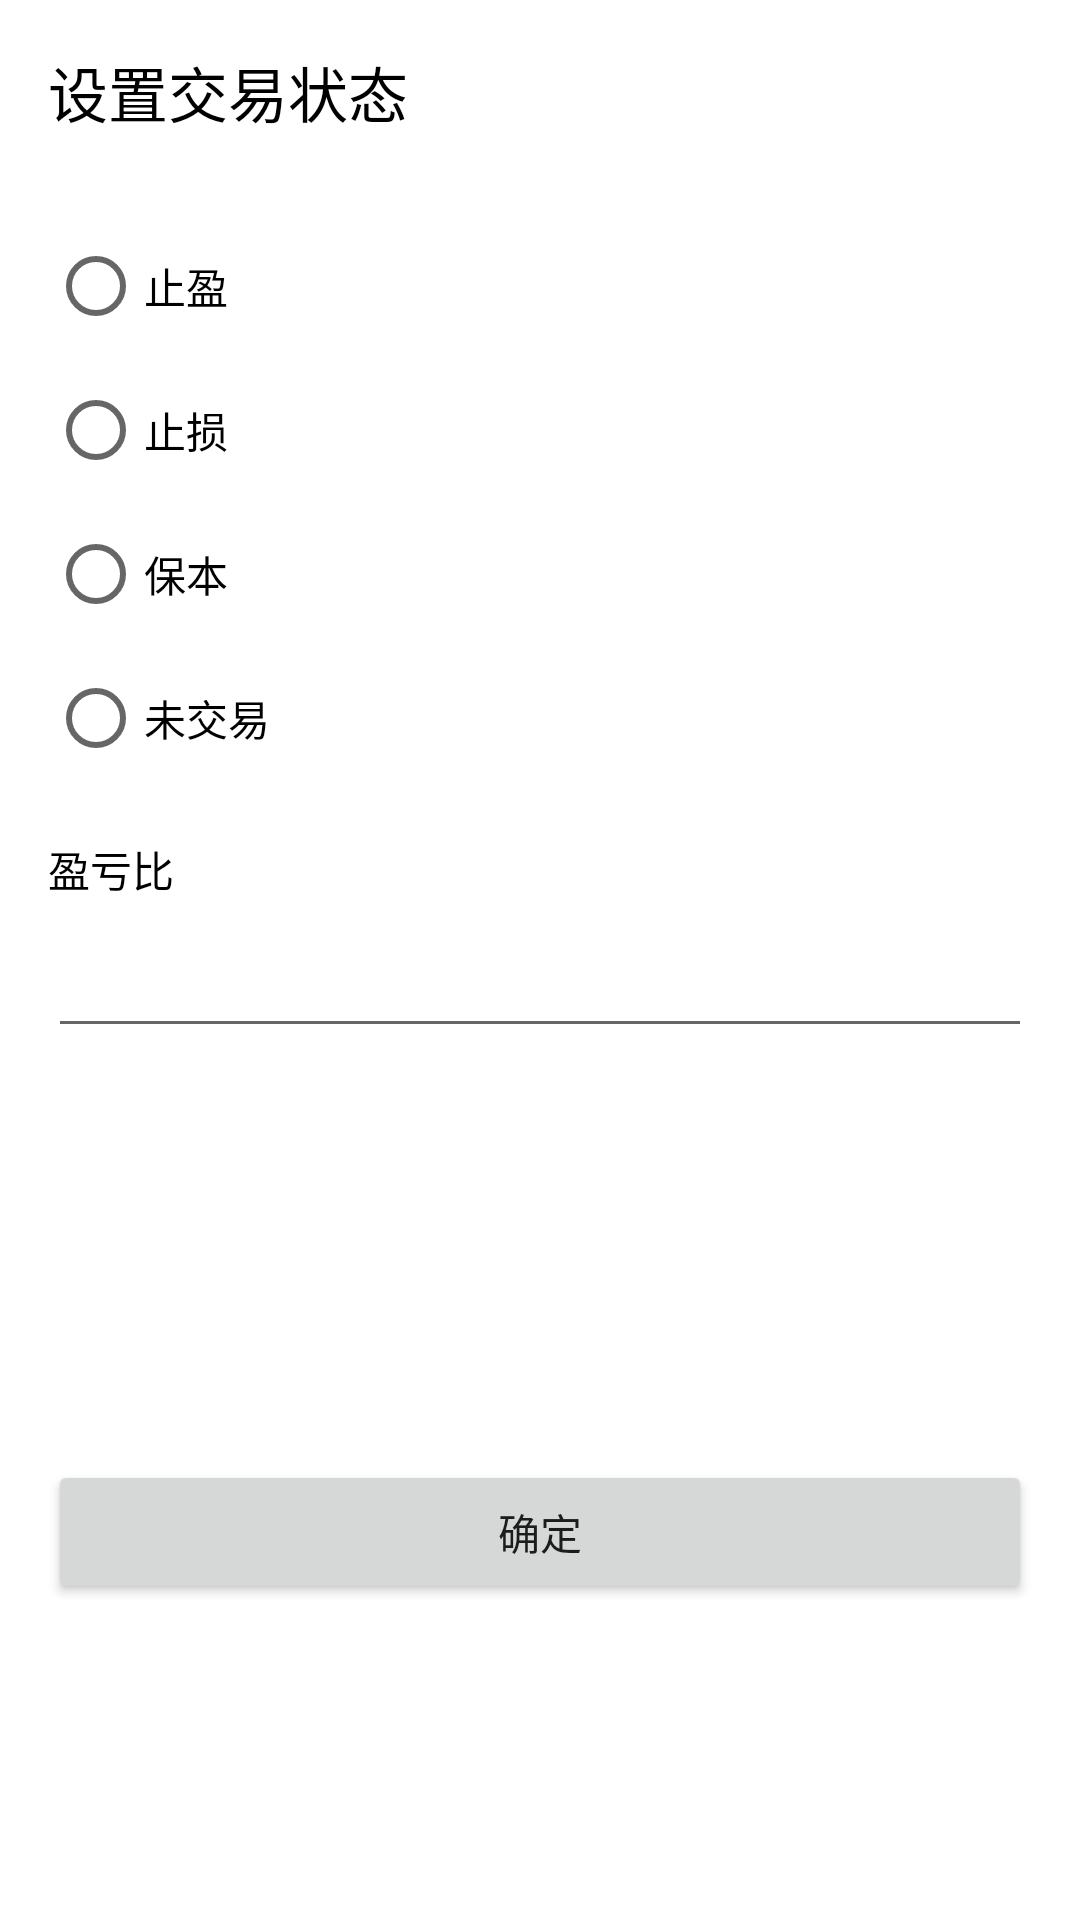

The Android layout XML behind this screen, and the referenced resources:
<!-- AndroidManifest.xml: application theme Theme.Qh_sign -->
<!-- res/layout/bottom_sheet_update_sign_entry.xml -->
<?xml version="1.0" encoding="utf-8"?>
<androidx.constraintlayout.widget.ConstraintLayout xmlns:android="http://schemas.android.com/apk/res/android"
    xmlns:app="http://schemas.android.com/apk/res-auto"
    android:layout_width="match_parent"
    android:layout_height="wrap_content"
    android:background="@color/white"
    android:padding="16dp">

    <TextView
        android:id="@+id/tv_title"
        android:layout_width="match_parent"
        android:layout_height="wrap_content"
        android:text="设置交易状态"
        android:textColor="@color/black"
        android:textSize="20sp"
        app:layout_constraintStart_toStartOf="parent"
        app:layout_constraintTop_toTopOf="parent" />

    <RadioGroup
        android:id="@+id/rg_stats"
        android:layout_width="match_parent"
        android:layout_height="wrap_content"
        android:layout_marginTop="26dp"
        app:layout_constraintStart_toStartOf="parent"
        app:layout_constraintTop_toBottomOf="@id/tv_title">

        <RadioButton
            android:id="@+id/rb_1"
            android:layout_width="match_parent"
            android:layout_height="wrap_content"
            android:textColor="@color/black"
            android:text="止盈" />

        <RadioButton
            android:id="@+id/rb_2"
            android:layout_width="match_parent"
            android:layout_height="wrap_content"
            android:textColor="@color/black"
            android:text="止损" />

        <RadioButton
            android:id="@+id/rb_4"
            android:layout_width="match_parent"
            android:layout_height="wrap_content"
            android:textColor="@color/black"
            android:text="保本" />


        <RadioButton
            android:id="@+id/rb_3"
            android:layout_width="match_parent"
            android:layout_height="wrap_content"
            android:textColor="@color/black"
            android:text="未交易" />
    </RadioGroup>


    <TextView
        android:id="@+id/tv_plr"
        android:layout_width="match_parent"
        android:layout_height="wrap_content"
        android:layout_marginTop="16dp"
        android:text="盈亏比"
        android:textColor="@color/black"
        android:textSize="14sp"
        app:layout_constraintStart_toStartOf="@id/rg_stats"
        app:layout_constraintTop_toBottomOf="@id/rg_stats" />

    <EditText
        android:id="@+id/et_plr"
        android:layout_width="match_parent"
        android:layout_height="wrap_content"
        android:layout_marginTop="8dp"
        android:inputType="numberDecimal"
        app:layout_constraintStart_toStartOf="@id/rg_stats"
        app:layout_constraintTop_toBottomOf="@id/tv_plr" />


    <Button
        android:id="@+id/btn_confirm"
        android:layout_width="match_parent"
        android:layout_height="wrap_content"
        android:layout_marginTop="48dp"
        android:text="确定"
        app:layout_constraintBottom_toBottomOf="parent"
        app:layout_constraintTop_toBottomOf="@+id/et_plr" />


</androidx.constraintlayout.widget.ConstraintLayout>
<!-- resources referenced by this layout -->
<resources>
  <color name="black">#FF000000</color>
  <color name="white">#FFFFFFFF</color>
  <style name="Theme.Qh_sign" parent="Theme.MaterialComponents.DayNight.DarkActionBar">
          
          <item name="colorPrimary">@color/long_color</item>
          <item name="colorPrimaryVariant">@color/long_color</item>
          <item name="colorOnPrimary">@color/white</item>
          
          <item name="colorSecondary">@color/teal_200</item>
          <item name="colorSecondaryVariant">@color/teal_700</item>
          <item name="colorOnSecondary">@color/black</item>
          
          <item name="android:statusBarColor">?attr/colorPrimaryVariant</item>
          
      </style>
  <color name="long_color">#FF0000</color>
  <color name="teal_200">#FF03DAC5</color>
  <color name="teal_700">#FF018786</color>
</resources>
